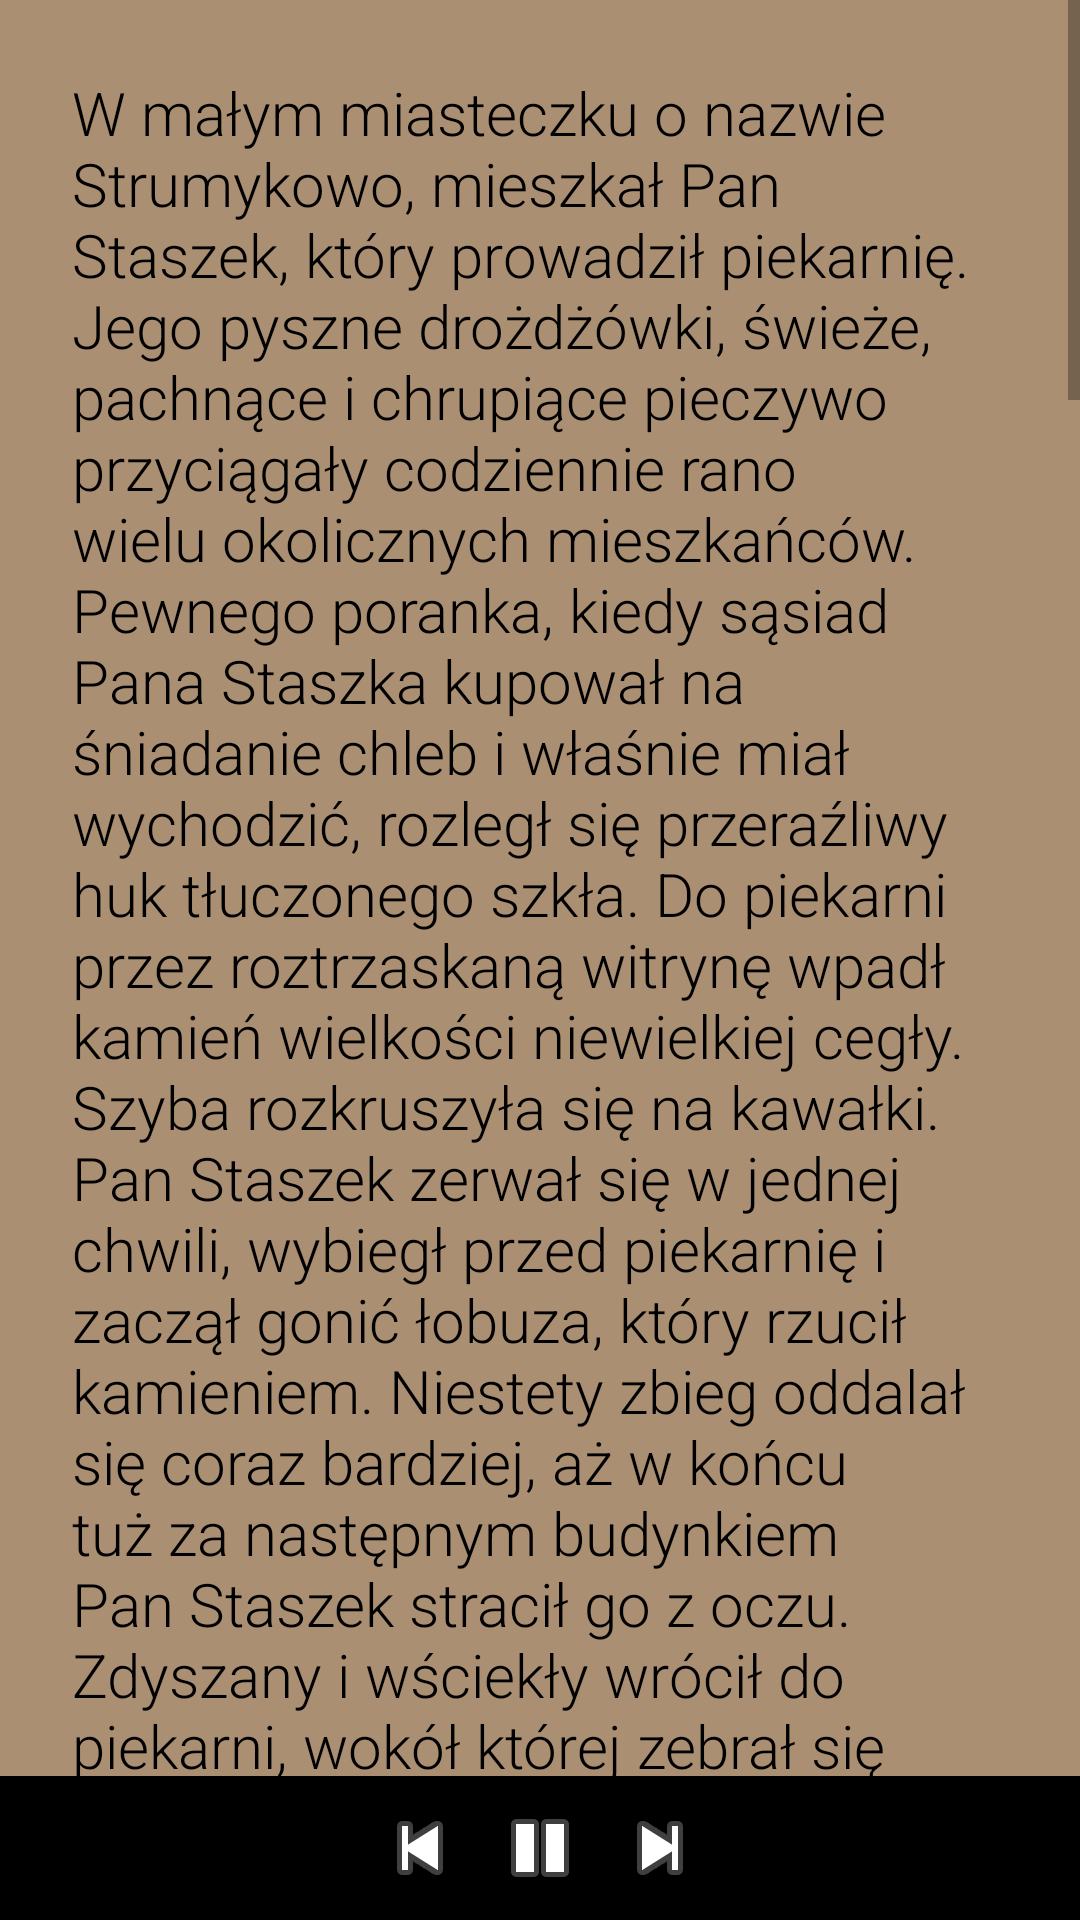

Produce the Android XML layout that renders to this screen, including the resource entries it uses.
<!-- AndroidManifest.xml: application theme AppTheme.NoActionBar -->
<!-- res/layout/reading_screen.xml -->
<?xml version="1.0" encoding="utf-8"?>
<androidx.constraintlayout.widget.ConstraintLayout xmlns:android="http://schemas.android.com/apk/res/android"
    xmlns:app="http://schemas.android.com/apk/res-auto"
    xmlns:tools="http://schemas.android.com/tools"
    android:layout_width="match_parent"
    android:layout_height="match_parent"
    android:background="#000000"
    android:paddingLeft="0dp"
    android:paddingTop="0dp"
    android:paddingRight="0dp">

    <ScrollView
        android:id="@+id/ReadView"
        android:layout_width="match_parent"
        android:layout_height="fill_parent"
        android:layout_marginBottom="48dp"
        app:layout_constraintBottom_toBottomOf="parent"
        app:layout_constraintEnd_toEndOf="parent"
        app:layout_constraintHorizontal_bias="0.51"
        app:layout_constraintStart_toStartOf="parent"
        app:layout_constraintTop_toTopOf="parent">

        <LinearLayout
            android:id="@+id/ReadView_TextField"
            android:layout_width="match_parent"
            android:layout_height="fill_parent"
            android:orientation="vertical">

            <androidx.constraintlayout.widget.ConstraintLayout
                android:layout_width="match_parent"
                android:layout_height="fill_parent"
                android:background="#AA8F72">

                <TextView
                    android:id="@+id/ReadView_TextBox"
                    android:layout_width="0dp"
                    android:layout_height="fill_parent"
                    android:fontFamily="sans-serif-light"
                    android:padding="24dp"
                    android:text="W małym miasteczku o nazwie Strumykowo, mieszkał Pan Staszek, który prowadził piekarnię. Jego pyszne drożdżówki, świeże, pachnące i chrupiące pieczywo przyciągały codziennie rano wielu okolicznych mieszkańców.  Pewnego poranka, kiedy sąsiad Pana Staszka kupował na śniadanie chleb i właśnie miał wychodzić, rozległ się przeraźliwy huk tłuczonego szkła. Do piekarni przez roztrzaskaną witrynę wpadł kamień wielkości niewielkiej cegły. Szyba rozkruszyła się na kawałki. Pan Staszek zerwał się w jednej chwili, wybiegł przed piekarnię i zaczął gonić łobuza, który rzucił kamieniem. Niestety zbieg oddalał się coraz bardziej, aż w końcu tuż za następnym budynkiem Pan Staszek stracił go z oczu. Zdyszany i wściekły wrócił do piekarni, wokół której zebrał się tłum.  Jedni zaczęli już prowadzić wewnętrzne śledztwo i wskazywać winnego całego zdarzenia. Inni pocieszali Pana Staszka. Kolejni oferowali swoją pomoc. Kiedy dyskusja dobiegała już niemal końca, odezwał się cichy jak do tej pory Pan Tadzio.  – Słuchajcie! Nie ma tego złego, co by na dobre nie wyszło. Ja wiem, że wybicie szyby to coś złego, ale zastanówmy się: ile będzie kosztować wstawienie nowej?  – 150 zł – odpowiedziała Pani Hania,  – Za mało. Przecież trzeba uwzględnić w tej cenie pracę szklarza. Myślę, że będzie to koszt około 250 zł – odezwał się Pan Staszek.  – Właśnie! – kontynuował swoje przemyślenia Pan Tadzio. Przez to, że nikomu nieznany złodziejaszek wybił szybę w piekarni, nasz jedyny w mieście szklarz, Pan Wojtek zarobi parę groszy. A zarobione pieniądze będzie miał okazję wydać u innych sprzedawców. A ci, za otrzymaną gotówkę, będą mogli coś kupić u kolejnych. Stłuczona szyba dostarcza więc pieniędzy, które krążą między mieszkańcami naszego miasta. Bo skoro ktoś chce coś kupić, to ktoś inny musi najpierw to wytworzyć. Musi więc pracować, by ostatecznie otrzymać zapłatę za wytworzony towar.  – Panie Tadzio! – przerwał nagle Pan Staszek – czy chce nam Pan powiedzieć, że chuligan, który wybił mi szybę, jest dobrym człowiekiem, bo dzięki niemu ktoś będzie miał pracę i przez to zarobi pieniądze?  – Z jednej strony tak – odpowiedział Pan Tadzio.  – Nieprawda! – do rozmowy włączył się Pan Henio. Nie można w ten sposób tłumaczyć tak podłego zachowania tego łobuza. Ma Pan rację, Panie Tadzio, że zadowolony będzie nasz szklarz, Pan Wojtek. Ale czy pomyślał Pan o Panu Stasiu? Przecież gdyby nie chuligan, Pan Staś nie musiałby wydawać 250 zł na nową szybę.  – To prawda! – wtrącił się Pan Staś. Powiem Wam coś więcej. Owe 250 zł zamierzałem przeznaczyć na wspólną wycieczkę w góry z moim synem i żoną. Mieliśmy też odwiedzić kino.  – No właśnie! – kontynuował Pan Henio. Niestety w takiej sytuacji Pan Staś nie tylko nie zabierze syna na wycieczkę, ale nie da zarobić Pani, która sprzedaje pamiątki w górach. Tylko z tego powodu, że chuligan wybił szybę w piekarni Pana Stasia, zysk szklarza, będzie stratą Pani sprzedającej pamiątki.  – To prawda! – potwierdził smutny Pan Stasio. Niestety nie pojedziemy z synem na wycieczkę… A on tak bardzo chciał jechać w góry…  ***  Ludzie zebrani przy piekarni widzieli tylko poszkodowanego Pana Stasia i szklarza, który będzie musiał wstawić nową szybę. Zapomnieli jednak o Pani sprzedającej pamiątki w górach. Zapomnieli o niej, bo jej po prostu nie widzieli. Za dwa dni ludzie Ci zobaczą nową szybę w piekarni, ale nie zobaczą Pana Stasia i jego rodziny w górach na wycieczce.  Bo wielką sztuką jest dostrzegać to, czego bezpośrednio ujrzeć wzrokiem nie można."
                    android:textAlignment="viewStart"
                    android:textColor="#000000"
                    android:textSize="20sp"
                    app:layout_constraintBottom_toBottomOf="parent"
                    app:layout_constraintEnd_toEndOf="parent"
                    app:layout_constraintStart_toStartOf="parent"
                    app:layout_constraintTop_toTopOf="parent" />
            </androidx.constraintlayout.widget.ConstraintLayout>
        </LinearLayout>
    </ScrollView>

    <LinearLayout
        android:id="@+id/ReadView_Bottom"
        android:layout_width="match_parent"
        android:layout_height="48dp"
        android:gravity="center"
        android:orientation="horizontal"
        app:layout_constraintBottom_toBottomOf="parent"
        app:layout_constraintEnd_toEndOf="parent"
        app:layout_constraintStart_toStartOf="parent">

        <androidx.constraintlayout.widget.ConstraintLayout
            android:layout_width="wrap_content"
            android:layout_height="wrap_content">

            <ImageButton
                android:id="@+id/ReadButton_Back"
                android:layout_width="40dp"
                android:layout_height="40dp"
                android:layout_marginStart="40dp"
                android:background="#00FFFFFF"
                app:layout_constraintStart_toStartOf="parent"
                app:layout_constraintTop_toTopOf="parent"
                app:srcCompat="@android:drawable/ic_media_previous" />
        </androidx.constraintlayout.widget.ConstraintLayout>

        <androidx.constraintlayout.widget.ConstraintLayout
            android:layout_width="wrap_content"
            android:layout_height="wrap_content">

            <ImageButton
                android:id="@+id/ReadButton_Pause"
                android:layout_width="40dp"
                android:layout_height="40dp"
                android:background="#00FFFFFF"
                app:layout_constraintStart_toStartOf="parent"
                app:layout_constraintTop_toTopOf="parent"
                app:srcCompat="@android:drawable/ic_media_pause" />

        </androidx.constraintlayout.widget.ConstraintLayout>

        <androidx.constraintlayout.widget.ConstraintLayout
            android:layout_width="wrap_content"
            android:layout_height="wrap_content">

            <ImageButton
                android:id="@+id/ReadButton_Next"
                android:layout_width="40dp"
                android:layout_height="40dp"
                android:background="#00FFFFFF"
                app:layout_constraintStart_toStartOf="parent"
                app:layout_constraintTop_toTopOf="parent"
                app:srcCompat="@android:drawable/ic_media_next" />

        </androidx.constraintlayout.widget.ConstraintLayout>

        <androidx.constraintlayout.widget.ConstraintLayout
            android:layout_width="wrap_content"
            android:layout_height="wrap_content"
            android:layout_gravity="center_horizontal|center_vertical">

            <ImageButton
                android:id="@+id/ReadButton_More"
                android:layout_width="40dp"
                android:layout_height="40dp"
                android:background="#00FFFFFF"
                android:onClick="showPopup"
                app:layout_constraintStart_toStartOf="parent"
                app:layout_constraintTop_toTopOf="parent"
                app:srcCompat="@drawable/more_icon_20"
                tools:srcCompat="@drawable/more_icon32" />
        </androidx.constraintlayout.widget.ConstraintLayout>

    </LinearLayout>

</androidx.constraintlayout.widget.ConstraintLayout>
<!-- resources referenced by this layout -->
<resources>
  <style name="AppTheme.NoActionBar">
          <item name="windowActionBar">false</item>
          <item name="windowNoTitle">true</item>
      </style>
</resources>
